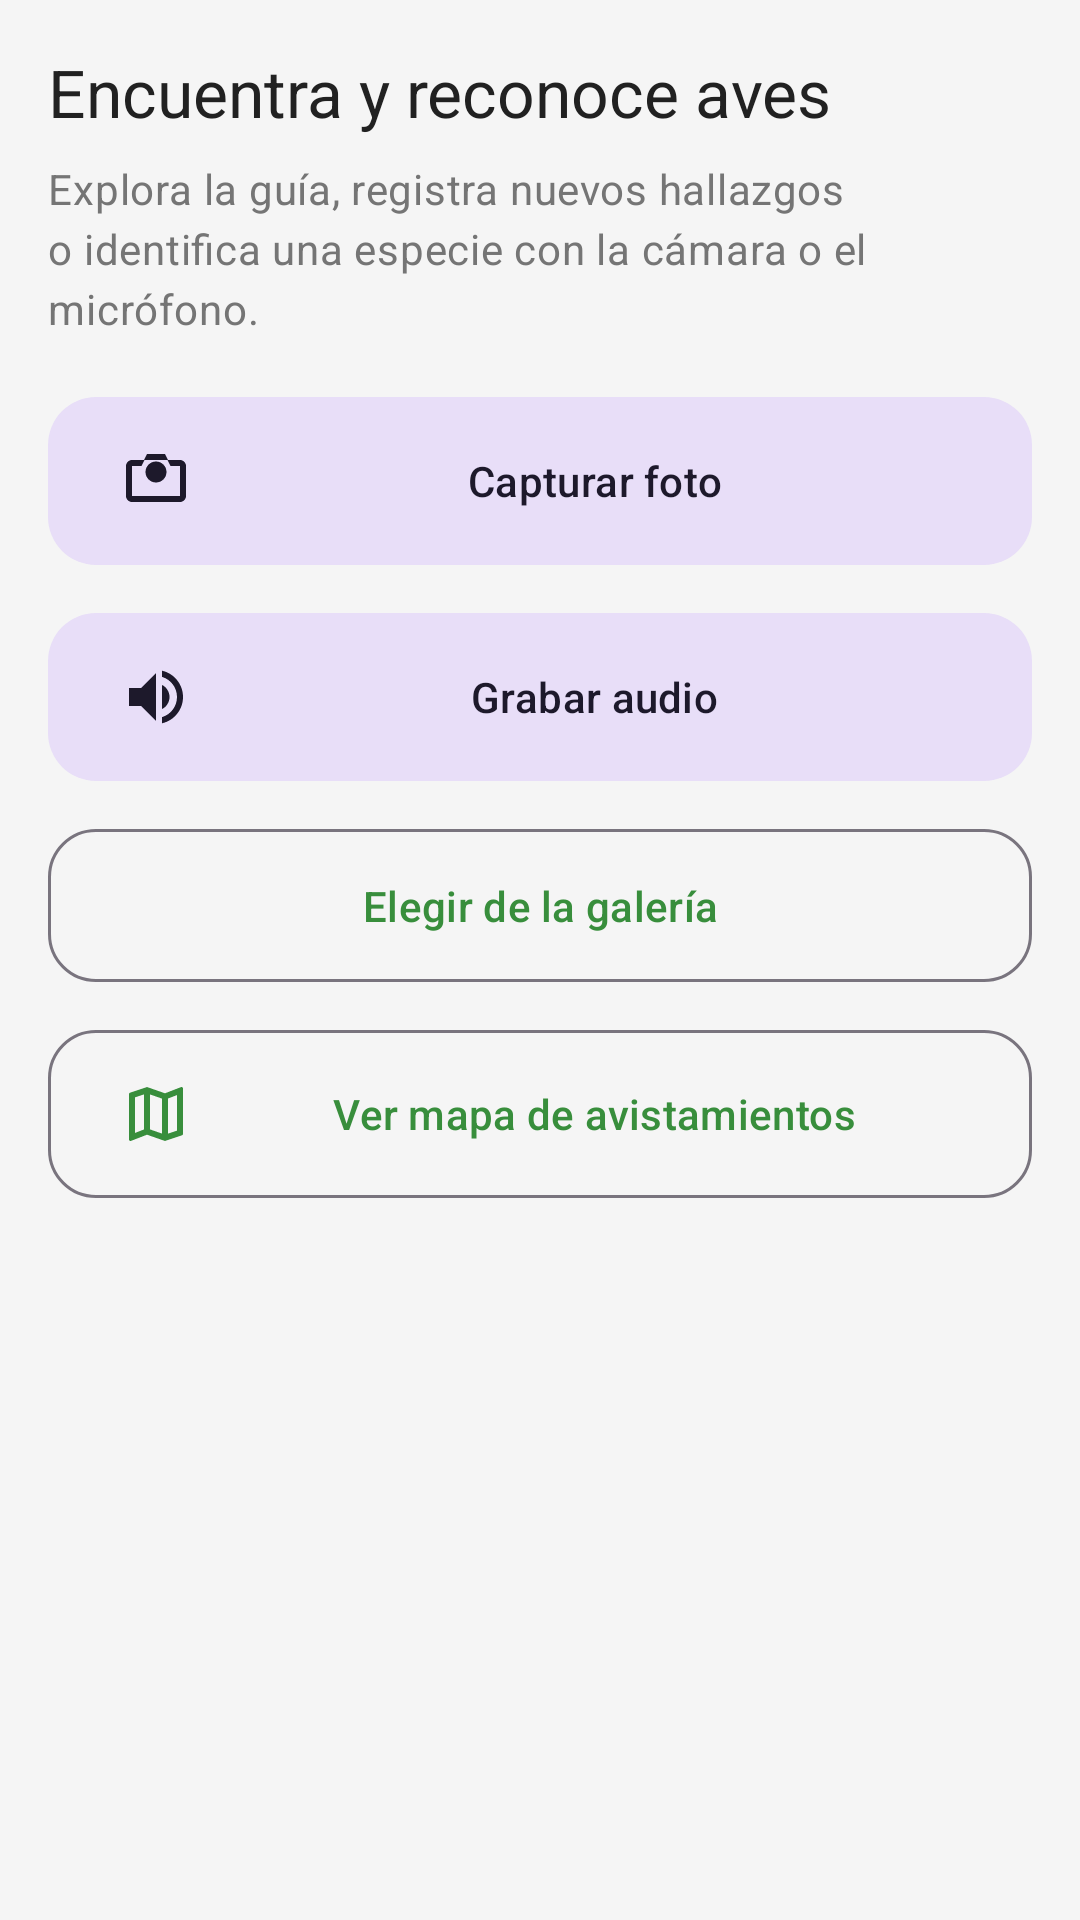

Layout XML and referenced resources for this Android screen:
<!-- AndroidManifest.xml: application theme Theme.Vinculacion -->
<!-- res/layout/bottom_sheet_recognition_options.xml -->
<?xml version="1.0" encoding="utf-8"?>
<LinearLayout xmlns:android="http://schemas.android.com/apk/res/android"
    xmlns:app="http://schemas.android.com/apk/res-auto"
    android:layout_width="match_parent"
    android:layout_height="wrap_content"
    android:orientation="vertical"
    android:padding="16dp">

    <TextView
        android:layout_width="match_parent"
        android:layout_height="wrap_content"
        android:text="@string/birds_header_title"
        android:textAppearance="@style/TextAppearance.Material3.TitleLarge"
        android:textColor="@color/text_primary"
        android:paddingBottom="8dp" />

    <TextView
        android:layout_width="match_parent"
        android:layout_height="wrap_content"
        android:text="@string/birds_header_body"
        android:textAppearance="@style/TextAppearance.Material3.BodyMedium"
        android:textColor="@color/text_secondary"
        android:paddingBottom="16dp" />

    <com.google.android.material.button.MaterialButton
        android:id="@+id/optionCapturePhoto"
        style="@style/Widget.Material3.Button.TonalButton"
        android:layout_width="match_parent"
        android:layout_height="wrap_content"
        android:layout_marginBottom="8dp"
        android:paddingTop="16dp"
        android:paddingBottom="16dp"
        android:text="@string/birds_hero_photo_button"
        android:textAllCaps="false"
        app:cornerRadius="16dp"
        app:icon="@drawable/ic_camera"
        app:iconGravity="start"
        app:iconPadding="12dp"
        app:iconSize="24dp" />

    <com.google.android.material.button.MaterialButton
        android:id="@+id/optionRecordAudio"
        style="@style/Widget.Material3.Button.TonalButton"
        android:layout_width="match_parent"
        android:layout_height="wrap_content"
        android:layout_marginBottom="8dp"
        android:paddingTop="16dp"
        android:paddingBottom="16dp"
        android:text="@string/birds_hero_audio_button"
        android:textAllCaps="false"
        app:cornerRadius="16dp"
        app:icon="@drawable/ic_audio"
        app:iconGravity="start"
        app:iconPadding="12dp"
        app:iconSize="24dp" />

    <com.google.android.material.button.MaterialButton
        android:id="@+id/optionChooseGallery"
        style="@style/Widget.Material3.Button.OutlinedButton"
        android:layout_width="match_parent"
        android:layout_height="wrap_content"
        android:layout_marginBottom="8dp"
        android:paddingTop="16dp"
        android:paddingBottom="16dp"
        android:text="@string/birds_hero_gallery_button"
        android:textAllCaps="false"
        app:cornerRadius="16dp"
        app:icon="@drawable/ic_gallery"
        app:iconGravity="start"
        app:iconPadding="12dp"
        app:iconSize="24dp" />

    <com.google.android.material.button.MaterialButton
        android:id="@+id/optionViewMap"
        style="@style/Widget.Material3.Button.OutlinedButton"
        android:layout_width="match_parent"
        android:layout_height="wrap_content"
        android:paddingTop="16dp"
        android:paddingBottom="16dp"
        android:text="@string/birds_map_button"
        android:textAllCaps="false"
        app:cornerRadius="16dp"
        app:icon="@drawable/ic_option2"
        app:iconGravity="start"
        app:iconPadding="12dp"
        app:iconSize="24dp" />

</LinearLayout>
<!-- resources referenced by this layout -->
<resources>
  <color name="text_primary">#212121</color>
  <color name="text_secondary">#757575</color>
  <!-- drawable ic_audio (drawable) -->
  <?xml version="1.0" encoding="UTF-8"?>
  <vector xmlns:android="http://schemas.android.com/apk/res/android"
      android:width="24dp"
      android:height="24dp"
      android:viewportWidth="24"
      android:viewportHeight="24">
      <path
          android:fillColor="#FF000000"
          android:pathData="M3,9v6h4l5,5V4L7,9H3zm13.5,3c0,-1.77 -1.02,-3.29 -2.5,-4.03v8.05c1.48,-0.73 2.5,-2.25 2.5,-4.02zM14,3.23v2.06c2.89,0.86 5,3.54 5,6.71s-2.11,5.85 -5,6.71v2.06c4.01,-0.91 7,-4.49 7,-8.77s-2.99,-7.86 -7,-8.77z"/>
  </vector>
  <!-- drawable ic_camera (drawable) -->
  <?xml version="1.0" encoding="utf-8"?>
  <vector xmlns:android="http://schemas.android.com/apk/res/android"
      android:width="24dp"
      android:height="24dp"
      android:viewportWidth="24"
      android:viewportHeight="24">
      <path
          android:fillColor="@color/primary_color"
          android:pathData="M12,5.5c-1.93,0 -3.5,1.57 -3.5,3.5s1.57,3.5 3.5,3.5 3.5,-1.57 3.5,-3.5 -1.57,-3.5 -3.5,-3.5zM9,3l-1,2H4c-1.1,0 -2,0.9 -2,2v10c0,1.1 0.9,2 2,2h16c1.1,0 2,-0.9 2,-2V7c0,-1.1 -0.9,-2 -2,-2h-4l-1,-2H9zM20,17H4V7h3.17l0.59,-1.17 0.41,-0.83h7.66l0.41,0.83L16.83,7H20v10z" />
  </vector>
  <string name="birds_header_body">Explora la guía, registra nuevos hallazgos o identifica una especie con la cámara o el micrófono.</string>
  <string name="birds_header_title">Encuentra y reconoce aves</string>
  <string name="birds_hero_audio_button">Grabar audio</string>
  <string name="birds_hero_gallery_button">Elegir de la galería</string>
  <string name="birds_hero_photo_button">Capturar foto</string>
  <string name="birds_map_button">Ver mapa de avistamientos</string>
  <style name="Theme.Vinculacion" parent="Base.Theme.Vinculacion" />
  <color name="primary_color">#388E3C</color>
  <color name="primary_color_dark">#2E7D32</color>
  <color name="text_on_primary">#FFFFFF</color>
  <color name="accent_color">#66BB6A</color>
  <color name="earth_brown">#8D6E63</color>
  <color name="white">#FFFFFFFF</color>
  <color name="background_home">#F5F5F5</color>
  <color name="card_background">#FFFFFF</color>
  <color name="surface_elevated">#FAFAFA</color>
  <color name="error_red">#E53935</color>
  <style name="TextAppearance.Vinculacion.Headline1" parent="TextAppearance.Material3.HeadlineLarge">
          <item name="android:textColor">@color/text_primary</item>
          <item name="android:letterSpacing">-0.01</item>
          <item name="fontFamily">sans-serif-medium</item>
      </style>
  <style name="TextAppearance.Vinculacion.Headline2" parent="TextAppearance.Material3.HeadlineMedium">
          <item name="android:textColor">@color/text_primary</item>
          <item name="android:letterSpacing">-0.005</item>
          <item name="fontFamily">sans-serif-medium</item>
      </style>
  <style name="TextAppearance.Vinculacion.Body1" parent="TextAppearance.Material3.BodyLarge">
          <item name="android:textColor">@color/text_primary</item>
          <item name="android:letterSpacing">0.01</item>
          <item name="android:lineSpacingMultiplier">1.15</item>
      </style>
  <style name="TextAppearance.Vinculacion.Body2" parent="TextAppearance.Material3.BodyMedium">
          <item name="android:textColor">@color/text_secondary</item>
          <item name="android:letterSpacing">0.015</item>
          <item name="android:lineSpacingMultiplier">1.2</item>
      </style>
</resources>
